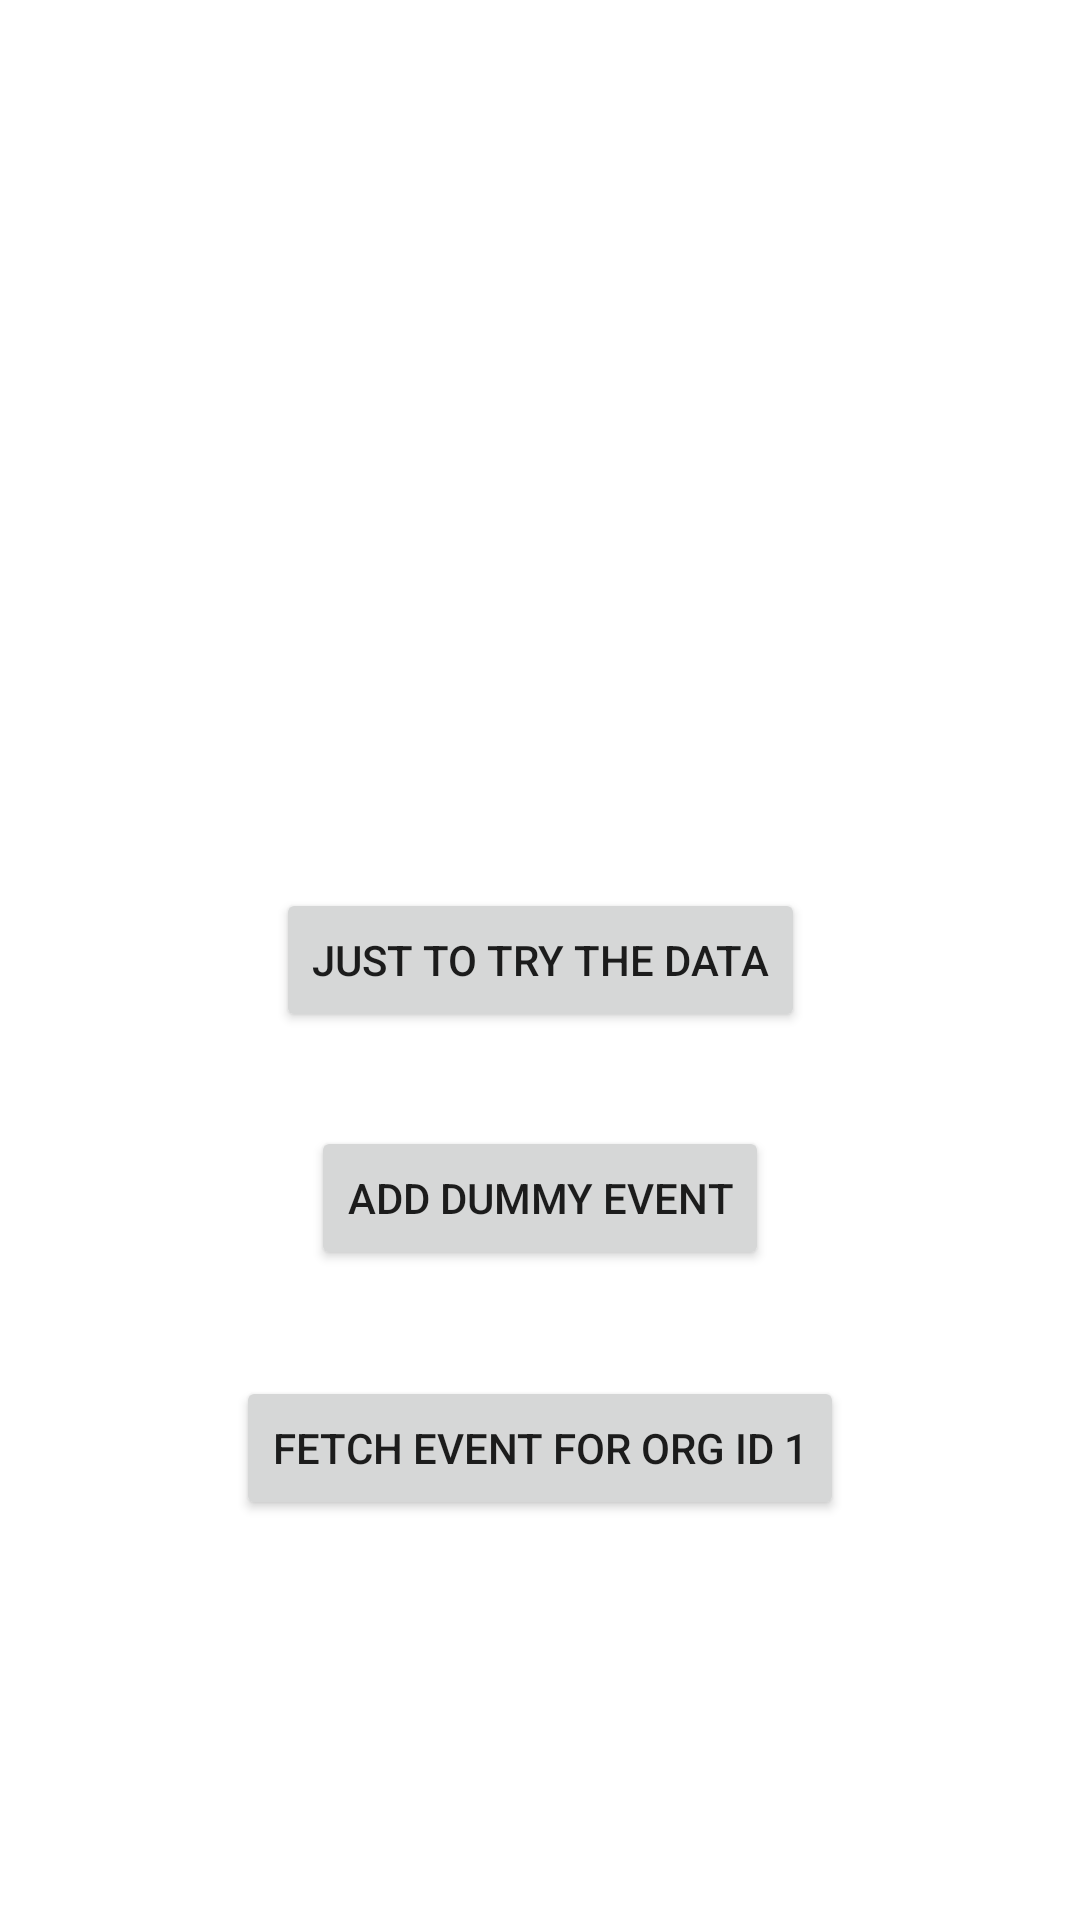

Layout XML and referenced resources for this Android screen:
<!-- AndroidManifest.xml: application theme Theme.VolunteerFinder -->
<!-- res/layout/activity_feed.xml -->
<?xml version="1.0" encoding="utf-8"?>
<androidx.constraintlayout.widget.ConstraintLayout xmlns:android="http://schemas.android.com/apk/res/android"
    xmlns:app="http://schemas.android.com/apk/res-auto"
    xmlns:tools="http://schemas.android.com/tools"
    android:layout_width="match_parent"
    android:layout_height="match_parent"
    tools:context=".activities.FeedActivity">

    <androidx.recyclerview.widget.RecyclerView
        android:id="@+id/eventRecyclerView"
        android:layout_width="match_parent"
        android:layout_height="match_parent"
        tools:layout_editor_absoluteX="47dp"
        tools:layout_editor_absoluteY="16dp" />

    <Button
        android:id="@+id/fetchB"
        android:layout_width="wrap_content"
        android:layout_height="wrap_content"
        android:text="Just To Try The Data"
        app:layout_constraintBottom_toBottomOf="@+id/eventRecyclerView"
        app:layout_constraintEnd_toEndOf="parent"
        app:layout_constraintStart_toStartOf="parent"
        app:layout_constraintTop_toTopOf="parent" />

    <Button
        android:id="@+id/addbutton"
        android:layout_width="wrap_content"
        android:layout_height="wrap_content"
        android:text="add Dummy event"
        app:layout_constraintBottom_toBottomOf="@+id/eventRecyclerView"
        app:layout_constraintEnd_toEndOf="parent"
        app:layout_constraintStart_toStartOf="parent"
        app:layout_constraintTop_toTopOf="parent"
        app:layout_constraintVertical_bias="0.634" />

    <Button
        android:id="@+id/fetchByOrgId"
        android:layout_width="wrap_content"
        android:layout_height="wrap_content"
        android:layout_marginTop="32dp"
        android:text="Fetch Event for Org id 1"
        app:layout_constraintBottom_toBottomOf="@+id/eventRecyclerView"
        app:layout_constraintEnd_toEndOf="parent"
        app:layout_constraintStart_toStartOf="parent"
        app:layout_constraintTop_toBottomOf="@+id/addbutton"
        app:layout_constraintVertical_bias="0.024" />


</androidx.constraintlayout.widget.ConstraintLayout>
<!-- resources referenced by this layout -->
<resources>
  <style name="Theme.VolunteerFinder" parent="Theme.MaterialComponents.DayNight.NoActionBar">
          
          <item name="colorPrimary">@color/teal_700</item>
          <item name="colorPrimaryVariant">@color/teal_700</item>
          <item name="colorOnPrimary">@color/white</item>
          
          <item name="colorSecondary">@color/teal_200</item>
          <item name="colorSecondaryVariant">@color/teal_700</item>
          <item name="colorOnSecondary">@color/black</item>
          
          <item name="android:statusBarColor" tools:targetApi="l">?attr/colorPrimaryVariant</item>
          
      </style>
  <color name="teal_700">#FF018786</color>
  <color name="white">#FFFFFFFF</color>
  <color name="teal_200">#FF03DAC5</color>
  <color name="black">#FF000000</color>
</resources>
